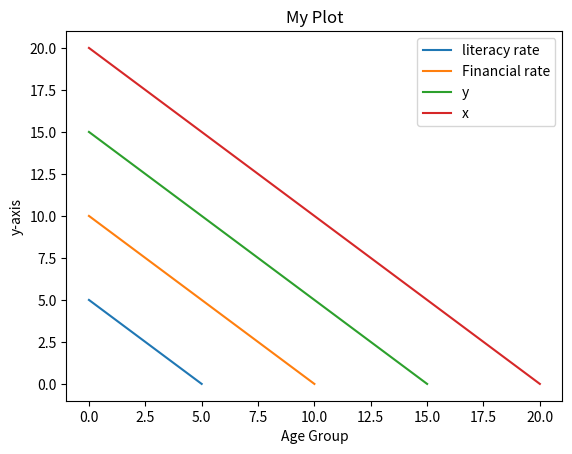

Write the Python code that produced this figure.
import matplotlib.pyplot as plt

x1 = [5,4,3,2,1,0]
y1 = [0,1,2,3,4,5]

plt.plot(x1,y1,label = 'literacy rate')


y2 = [10,8,6,4,2,0]
x2 = [0,2,4,6,8,10]

plt.plot(x2,y2,label = 'Financial rate')


x3 = [15,12,9,6,3,0]
y3 = [0,3,6,9,12,15]

plt.plot(x3,y3,label = 'y')


x4 = [20,16,12,8,4,0]
y4 = [0,4,8,12,16,20]

plt.plot(x4,y4,label = 'x')


plt.xlabel('Age Group')
plt.ylabel('y-axis')

plt.title('My Plot')

plt.legend()
plt.show()
